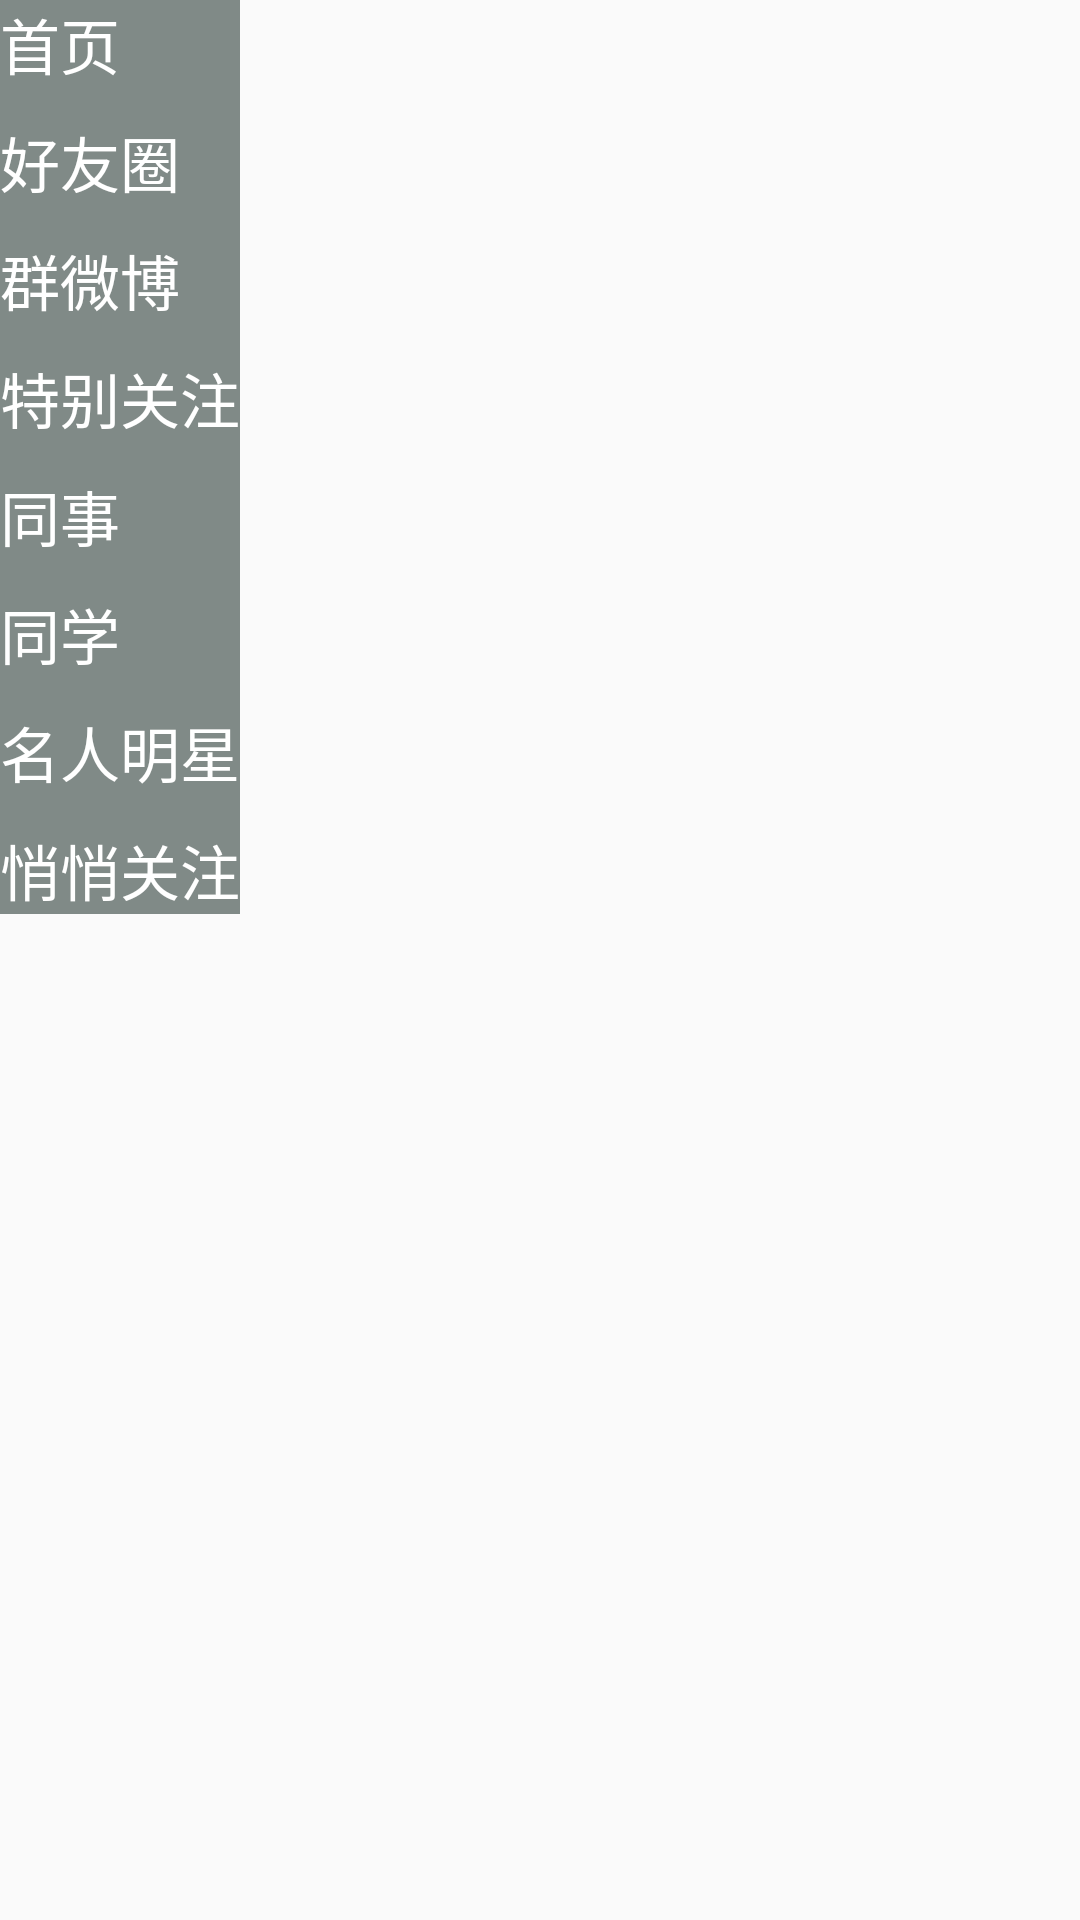

Reconstruct the res/layout file that produces this screen, plus the resources it refers to.
<!-- AndroidManifest.xml: application theme AppTheme -->
<!-- res/layout/popview_item.xml -->
<?xml version="1.0" encoding="utf-8"?>
<LinearLayout xmlns:android="http://schemas.android.com/apk/res/android"
    android:orientation="vertical" android:layout_width="match_parent"
    android:layout_height="match_parent" >
    <LinearLayout
        android:background="#808a87"
        android:orientation="vertical"
        android:layout_width="wrap_content"
        android:layout_height="wrap_content">
        <RadioButton
            android:button="@null"
            android:text="首页"
            android:textSize="20dp"
            android:textColor="#FFFFFF"
            android:layout_width="wrap_content"
            android:layout_height="wrap_content" />
        <RadioButton
            android:text="好友圈"
            android:button="@null"
            android:textSize="20dp"
            android:textColor="#FFFFFF"
            android:layout_marginTop="10dp"
            android:layout_width="wrap_content"
            android:layout_height="wrap_content" />
        <RadioButton
            android:text="群微博"
            android:textSize="20dp"
            android:button="@null"
            android:textColor="#FFFFFF"
            android:layout_marginTop="10dp"
            android:layout_width="wrap_content"
            android:layout_height="wrap_content" />
        <RadioButton
            android:text="特别关注"
            android:textSize="20dp"
            android:button="@null"
            android:textColor="#FFFFFF"
            android:layout_marginTop="10dp"
            android:layout_width="wrap_content"
            android:layout_height="wrap_content" />
        <RadioButton
            android:text="同事"
            android:button="@null"
            android:textSize="20dp"
            android:layout_marginTop="10dp"
            android:textColor="#FFFFFF"
            android:layout_width="wrap_content"
            android:layout_height="wrap_content" />
        <RadioButton
            android:text="同学"
            android:textSize="20dp"
            android:button="@null"
            android:textColor="#FFFFFF"
            android:layout_marginTop="10dp"
            android:layout_width="wrap_content"
            android:layout_height="wrap_content" />
        <RadioButton
            android:text="名人明星"
            android:textSize="20dp"
            android:button="@null"
            android:textColor="#FFFFFF"
            android:layout_marginTop="10dp"
            android:layout_width="wrap_content"
            android:layout_height="wrap_content" />
        <RadioButton
            android:text="悄悄关注"
            android:button="@null"
            android:textSize="20dp"
            android:layout_marginTop="10dp"
            android:textColor="#FFFFFF"
            android:layout_width="wrap_content"
            android:layout_height="wrap_content" />
    </LinearLayout>

</LinearLayout>
<!-- resources referenced by this layout -->
<resources>
  <style name="AppTheme" parent="Theme.AppCompat.Light.DarkActionBar">
          
          <item name="colorPrimary">@color/colorPrimary</item>
          <item name="colorPrimaryDark">@color/colorPrimaryDark</item>
          <item name="colorAccent">@color/colorAccent</item>
      </style>
  <!-- not gathered from this repository: default colours our renderer supplied (Android Studio template values) -->
  <color name="colorPrimary">#FF6200EE</color>
  <color name="colorPrimaryDark">#FF3700B3</color>
  <color name="colorAccent">#FF03DAC5</color>
</resources>
